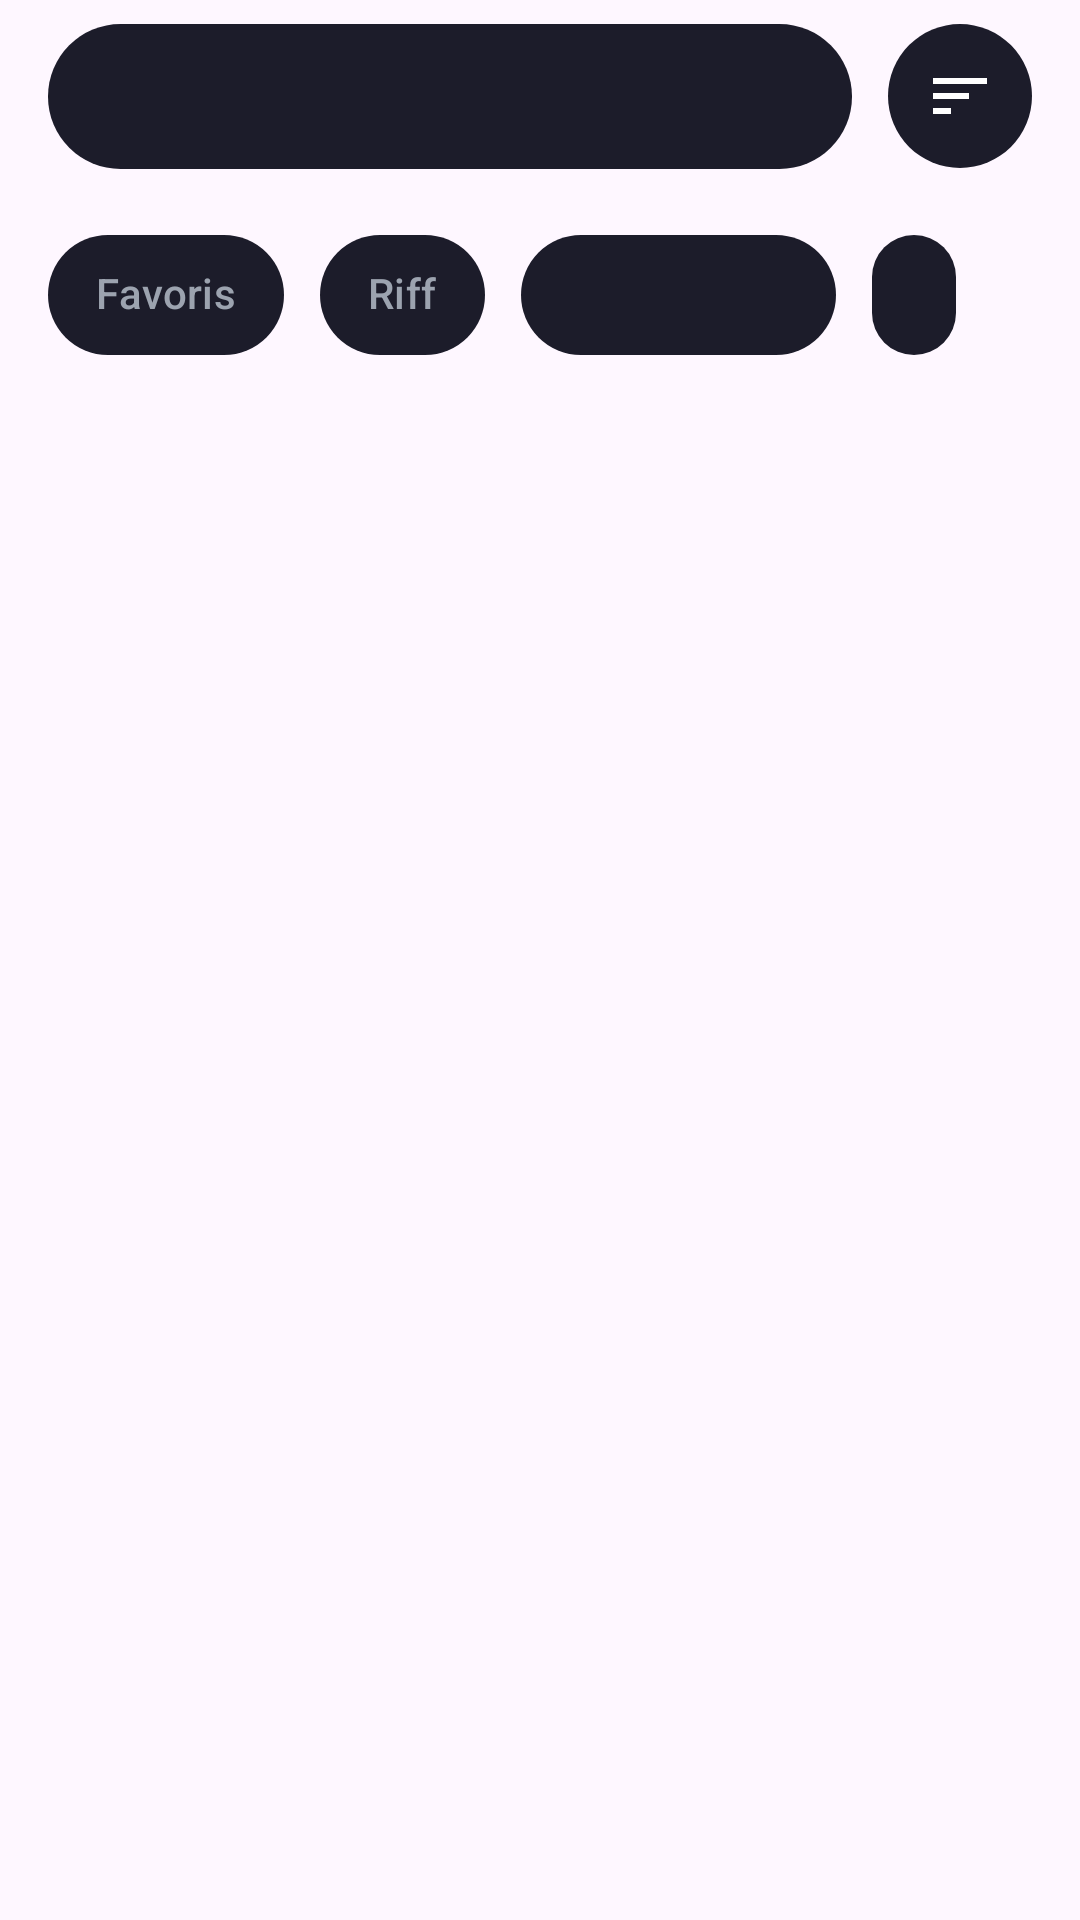

Here is an Android app screen rendered from its layout file. Give the layout XML and the strings, colors and styles it references.
<!-- AndroidManifest.xml: application theme Theme.Guitar -->
<!-- res/layout/fragment_musics.xml -->
<?xml version="1.0" encoding="utf-8"?>
<LinearLayout xmlns:android="http://schemas.android.com/apk/res/android"
    xmlns:app="http://schemas.android.com/apk/res-auto"
    android:layout_width="match_parent"
    android:layout_height="match_parent"
    android:gravity="top"
    android:orientation="vertical"
    android:paddingLeft="16dp"
    android:paddingRight="16dp">

    <LinearLayout
        android:layout_width="match_parent"
        android:layout_height="wrap_content"
        android:gravity="center_vertical"
        android:orientation="horizontal">

        <include
            android:id="@+id/searchBar"
            layout="@layout/component_search_bar"
            android:layout_width="match_parent"
            android:layout_height="wrap_content"
            android:layout_marginTop="8dp"
            android:layout_marginBottom="8dp"
            android:layout_weight="1" />

        <ImageButton
            android:id="@+id/btnSort"
            android:layout_width="48dp"
            android:layout_height="48dp"
            android:layout_marginStart="12dp"
            android:background="@drawable/bg_pill"
            android:contentDescription="Trier"
            android:src="@drawable/ic_sort"
            app:tint="@color/app_text_primary" />
    </LinearLayout>

    <include
        android:id="@+id/lastPlayed"
        android:layout_width="match_parent"
        android:layout_height="wrap_content"
        android:layout_marginTop="10dp"
        layout="@layout/include_last_played" />

    <HorizontalScrollView
        android:layout_width="match_parent"
        android:layout_height="wrap_content"
        android:layout_marginTop="10dp"
        android:overScrollMode="never"
        android:scrollbars="none">

        <LinearLayout
            android:layout_width="wrap_content"
            android:layout_height="wrap_content"
            android:orientation="horizontal">

            <com.google.android.material.chip.ChipGroup
                android:id="@+id/chipGroupFavorite"
                android:layout_width="wrap_content"
                android:layout_height="wrap_content"
                app:selectionRequired="false"
                app:singleSelection="true">

                <com.google.android.material.chip.Chip
                    android:id="@+id/chipFavorite"
                    style="@style/AppChip.Filter"
                    android:layout_width="wrap_content"
                    android:layout_height="wrap_content"
                    android:checkable="true"
                    android:text="Favoris" />

            </com.google.android.material.chip.ChipGroup>

            <com.google.android.material.chip.ChipGroup
                android:id="@+id/chipGroupRiff"
                android:layout_width="wrap_content"
                android:layout_height="wrap_content"
                android:layout_marginStart="12dp"
                app:selectionRequired="false"
                app:singleSelection="true">

                <com.google.android.material.chip.Chip
                    android:id="@+id/chipRiff"
                    style="@style/AppChip.Filter"
                    android:layout_width="wrap_content"
                    android:layout_height="wrap_content"
                    android:checkable="true"
                    android:text="Riff" />

            </com.google.android.material.chip.ChipGroup>

            <Spinner
                android:id="@+id/spinnerDifficulty"
                android:layout_width="match_parent"
                android:minWidth="105dp"
                android:layout_height="40dp"
                android:layout_marginStart="12dp"
                android:layout_gravity="center_vertical"
                android:background="@drawable/bg_pill"
                android:paddingStart="16dp"
                android:paddingEnd="12dp"
                android:popupBackground="@drawable/bg_card"
                android:dropDownVerticalOffset="8dp"
                android:overlapAnchor="false"
                android:spinnerMode="dropdown" />

            <Spinner
                android:id="@+id/spinnerStatus"
                android:layout_width="wrap_content"
                android:layout_height="40dp"
                android:layout_marginStart="12dp"
                android:layout_gravity="center_vertical"
                android:background="@drawable/bg_pill"
                android:paddingStart="16dp"
                android:paddingEnd="12dp"
                android:popupBackground="@drawable/bg_card"
                android:dropDownVerticalOffset="8dp"
                android:overlapAnchor="false"
                android:spinnerMode="dropdown" />


        </LinearLayout>

    </HorizontalScrollView>

    <androidx.recyclerview.widget.RecyclerView
        android:id="@+id/recyclerView"
        android:layout_width="match_parent"
        android:layout_height="0dp"
        android:layout_weight="1"
        android:layout_marginTop="16dp"
        android:clipToPadding="false"
        android:paddingBottom="16dp" />
</LinearLayout>
<!-- res/layout/component_search_bar.xml (included above) -->
<?xml version="1.0" encoding="utf-8"?>
<LinearLayout xmlns:android="http://schemas.android.com/apk/res/android"
    xmlns:app="http://schemas.android.com/apk/res-auto"
    android:layout_width="match_parent"
    android:layout_height="wrap_content"
    android:background="@drawable/bg_pill"
    android:gravity="center_vertical"
    android:orientation="horizontal"
    android:paddingStart="20dp"
    android:paddingTop="14dp"
    android:paddingEnd="20dp"
    android:paddingBottom="14dp">

    <ImageView
        android:layout_width="20dp"
        android:layout_height="20dp"
        android:contentDescription="@null"
        android:src="@drawable/ic_search"
        app:tint="@color/app_text_secondary" />

    <EditText
        android:id="@+id/searchInput"
        android:layout_width="0dp"
        android:layout_height="wrap_content"
        android:layout_marginStart="12dp"
        android:layout_weight="1"
        android:background="@null"
        android:inputType="text"
        android:textColor="@color/app_text_primary"
        android:textColorHint="@color/app_text_secondary"
        android:textSize="15sp" />
</LinearLayout>
<!-- res/layout/include_last_played.xml (included above) -->
<?xml version="1.0" encoding="utf-8"?>
<LinearLayout xmlns:android="http://schemas.android.com/apk/res/android"
    xmlns:app="http://schemas.android.com/apk/res-auto"
    android:id="@+id/lastPlayedContainer"
    android:layout_width="match_parent"
    android:layout_height="wrap_content"
    android:background="@drawable/bg_card"
    android:backgroundTint="@color/app_border"
    android:clickable="true"
    android:focusable="true"
    android:gravity="center_vertical"
    android:orientation="horizontal"
    android:padding="10dp"
    android:paddingStart="15dp"
    android:paddingEnd="15dp"
    android:visibility="gone">

    <FrameLayout
        android:layout_width="48dp"
        android:layout_height="48dp"
        android:background="@drawable/bg_card"
        android:backgroundTint="@color/app_accent">

        <ImageView
            android:layout_width="24dp"
            android:layout_height="24dp"
            android:layout_gravity="center"
            android:src="@android:drawable/ic_media_play"
            app:tint="@color/app_text_primary" />
    </FrameLayout>

    <LinearLayout
        android:layout_width="0dp"
        android:layout_height="wrap_content"
        android:layout_marginStart="14dp"
        android:layout_weight="1"
        android:orientation="vertical">

        <TextView
            android:layout_width="wrap_content"
            android:layout_height="wrap_content"
            android:letterSpacing="0.1"
            android:text="Dernière session"
            android:textAllCaps="true"
            android:textColor="@color/app_accent"
            android:textSize="11sp"
            android:textStyle="bold" />

        <TextView
            android:id="@+id/lastPlayedTitle"
            android:layout_width="match_parent"
            android:layout_height="wrap_content"
            android:layout_marginTop="4dp"
            android:ellipsize="end"
            android:maxLines="1"
            android:textColor="@color/app_text_primary"
            android:textSize="17sp"
            android:textStyle="bold" />

        <TextView
            android:id="@+id/lastPlayedArtist"
            android:layout_width="match_parent"
            android:layout_height="wrap_content"
            android:ellipsize="end"
            android:maxLines="1"
            android:textColor="@color/app_text_secondary"
            android:textSize="13sp" />
    </LinearLayout>

    <LinearLayout
        android:layout_width="wrap_content"
        android:layout_height="wrap_content"
        android:layout_marginStart="12dp"
        android:gravity="end"
        android:orientation="vertical">

        <ProgressBar
            android:id="@+id/lastPlayedProgressBar"
            style="?android:attr/progressBarStyleHorizontal"
            android:layout_width="80dp"
            android:layout_height="6dp"
            android:max="100"
            android:progressDrawable="@drawable/seekbar_progress" />

        <TextView
            android:id="@+id/lastPlayedProgressText"
            android:layout_width="wrap_content"
            android:layout_height="wrap_content"
            android:layout_marginTop="4dp"
            android:textColor="@color/app_text_secondary"
            android:textSize="11sp" />
    </LinearLayout>
</LinearLayout>
<!-- resources referenced by this layout -->
<resources>
  <color name="app_accent">#8B5CF6</color>
  <color name="app_border">#2A2A3A</color>
  <color name="app_text_primary">#FFFFFF</color>
  <color name="app_text_secondary">#9CA3AF</color>
  <!-- drawable bg_card (drawable) -->
  <?xml version="1.0" encoding="utf-8"?>
  <shape xmlns:android="http://schemas.android.com/apk/res/android"
      android:shape="rectangle">
      <solid android:color="@color/app_surface" />
      <corners android:radius="12dp" />
  </shape>
  <!-- drawable bg_pill (drawable) -->
  <?xml version="1.0" encoding="utf-8"?>
  <shape xmlns:android="http://schemas.android.com/apk/res/android"
      android:shape="rectangle">
      <solid android:color="@color/app_surface" />
      <corners android:radius="28dp" />
  </shape>
  <!-- drawable ic_sort (drawable) -->
  <?xml version="1.0" encoding="utf-8"?>
      <vector xmlns:android="http://schemas.android.com/apk/res/android"
          android:width="24dp"
          android:height="24dp"
          android:viewportWidth="24"
          android:viewportHeight="24">
          <path
              android:fillColor="#FFFFFF"
              android:pathData="M3,18h6v-2H3V18zM3,6v2h18V6H3zM3,13h12v-2H3V13z" />
      </vector>
  <!-- drawable seekbar_progress (drawable) -->
  <?xml version="1.0" encoding="utf-8"?>
  <layer-list xmlns:android="http://schemas.android.com/apk/res/android">
  
      <item android:id="@android:id/background">
          <shape android:shape="rectangle">
              <corners android:radius="6dp" />
              <solid android:color="@color/app_surface_variant" />
              <size android:height="6dp" />
          </shape>
      </item>
  
      <item android:id="@android:id/progress">
          <clip>
              <shape android:shape="rectangle">
                  <corners android:radius="6dp" />
                  <solid android:color="@color/app_accent" />
                  <size android:height="6dp" />
              </shape>
          </clip>
      </item>
  
  </layer-list>
  <style name="AppChip.Filter" parent="Widget.Material3.Chip.Filter">
          <item name="chipBackgroundColor">@color/chip_background</item>
          <item name="android:textColor">@color/chip_text</item>
          <item name="chipStrokeColor">@color/chip_stroke</item>
          <item name="chipStrokeWidth">0dp</item>
          <item name="checkedIconVisible">false</item>
          <item name="chipCornerRadius">20dp</item>
          <item name="android:textSize">14sp</item>
          <item name="chipMinHeight">40dp</item>
      </style>
  <style name="Theme.Guitar" parent="Base.Theme.Guitar">
          <item name="android:windowTranslucentStatus">false</item>
          <item name="android:windowDrawsSystemBarBackgrounds">true</item>
      </style>
  <color name="app_surface">#1C1C2A</color>
  <color name="app_surface_variant">#252535</color>
  <style name="Base.Theme.Guitar" parent="Theme.Material3.DayNight.NoActionBar">
      </style>
</resources>
